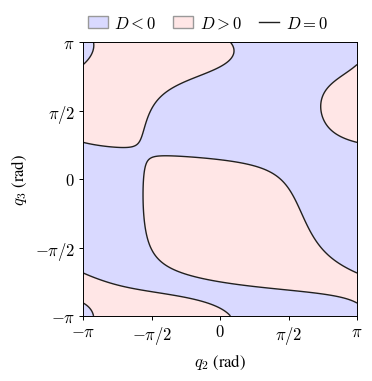

The matplotlib source for this figure: (Note: this script raises an exception after producing the figure.)
"""Render the arm singularity map from the verified symbolic determinant.

Run from any directory. Requires NumPy and Matplotlib. The PDF is the vector
asset included by the report; the PNG is a preview. The formula and dimensions
match notes/jacobian_detailed.tex and Matlab/robot_dimensions.m.
"""

from pathlib import Path

import matplotlib

matplotlib.use("Agg")
import matplotlib.pyplot as plt
from matplotlib.lines import Line2D
from matplotlib.patches import Patch
import numpy as np


def arm_factor(q2, q3):
    """D(q2,q3), where det(J) = sin(q5) D, for the supplied CuRo6R."""
    a1, a2, d2, d3, d4 = 4 / 5, 2, 5 / 4, 3 / 4, 5 / 2
    s2, c2, s3, c3 = np.sin(q2), np.cos(q2), np.sin(q3), np.cos(q3)
    u = a2 + d4 * c3
    x = u * c2 + d3 * s2
    z = -u * s2 + d3 * c2
    return d4 / 2 * (
        a1 * z * c3
        - np.sqrt(3) * a1 * u * s3
        - np.sqrt(3) * x * (a2 * s3 - d2 * c3)
    )


def main():
    angles = np.linspace(-np.pi, np.pi, 1201)
    q2, q3 = np.meshgrid(angles, angles)
    determinant = arm_factor(q2, q3)
    assert np.allclose(determinant[:, 0], determinant[:, -1], atol=1e-12)
    assert np.allclose(determinant[0, :], determinant[-1, :], atol=1e-12)

    plt.rcParams.update({
        "font.family": "serif",
        "font.serif": ["STIXGeneral"],
        "mathtext.fontset": "cm",
        "font.size": 12,
        "axes.labelsize": 12,
        "xtick.labelsize": 12,
        "ytick.labelsize": 12,
        "pdf.fonttype": 42,
    })
    negative, positive, ink = "#d9d9ff", "#ffe6e6", "#202020"
    fig, ax = plt.subplots(figsize=(4.15, 3.75))
    fig.subplots_adjust(left=0.19, right=0.95, bottom=0.16, top=0.89)
    extent = float(np.max(np.abs(determinant))) + 1
    ax.contourf(q2, q3, determinant, levels=[-extent, 0, extent],
                colors=[negative, positive])
    curves = ax.contour(q2, q3, determinant, levels=[0], colors=[ink],
                        linewidths=1.0)
    residual = max(
        float(np.max(np.abs(arm_factor(segment[:, 0], segment[:, 1]))))
        for segment in curves.allsegs[0] if len(segment)
    )
    assert residual < 3e-4, f"Contour interpolation residual: {residual}"

    ticks = np.linspace(-np.pi, np.pi, 5)
    labels = [r"$-\pi$", r"$-\pi/2$", "$0$", r"$\pi/2$", r"$\pi$"]
    ax.set_xticks(ticks, labels)
    ax.set_yticks(ticks, labels)
    ax.set(xlim=(-np.pi, np.pi), ylim=(-np.pi, np.pi),
           xlabel=r"$q_2$ (rad)", ylabel=r"$q_3$ (rad)")
    ax.set_aspect("equal", adjustable="box")
    ax.tick_params(direction="out", length=3, width=0.7, pad=3)
    for spine in ax.spines.values():
        spine.set_linewidth(0.7)
    fig.legend(
        handles=[Patch(facecolor=negative, edgecolor="#999999", label="$D<0$"),
                 Patch(facecolor=positive, edgecolor="#999999", label="$D>0$"),
                 Line2D([], [], color=ink, linewidth=1, label="$D=0$")],
        loc="upper center", bbox_to_anchor=(0.54, 1), ncol=3,
        frameon=False, handlelength=1.2, handletextpad=0.4, columnspacing=1.0,
    )
    out = Path(__file__).resolve().parent
    fig.savefig(out / "singularity_map.pdf", metadata={
        "Title": "CuRo6R arm singularity map",
        "Subject": "D(q2,q3) = det(J) at q5 = pi/2; black curves are D = 0",
    })
    fig.savefig(out / "singularity_map.png", dpi=240)
    plt.close(fig)
    print(f"Saved singularity_map.pdf and .png; maximum contour residual {residual:.3e}.")


if __name__ == "__main__":
    main()
